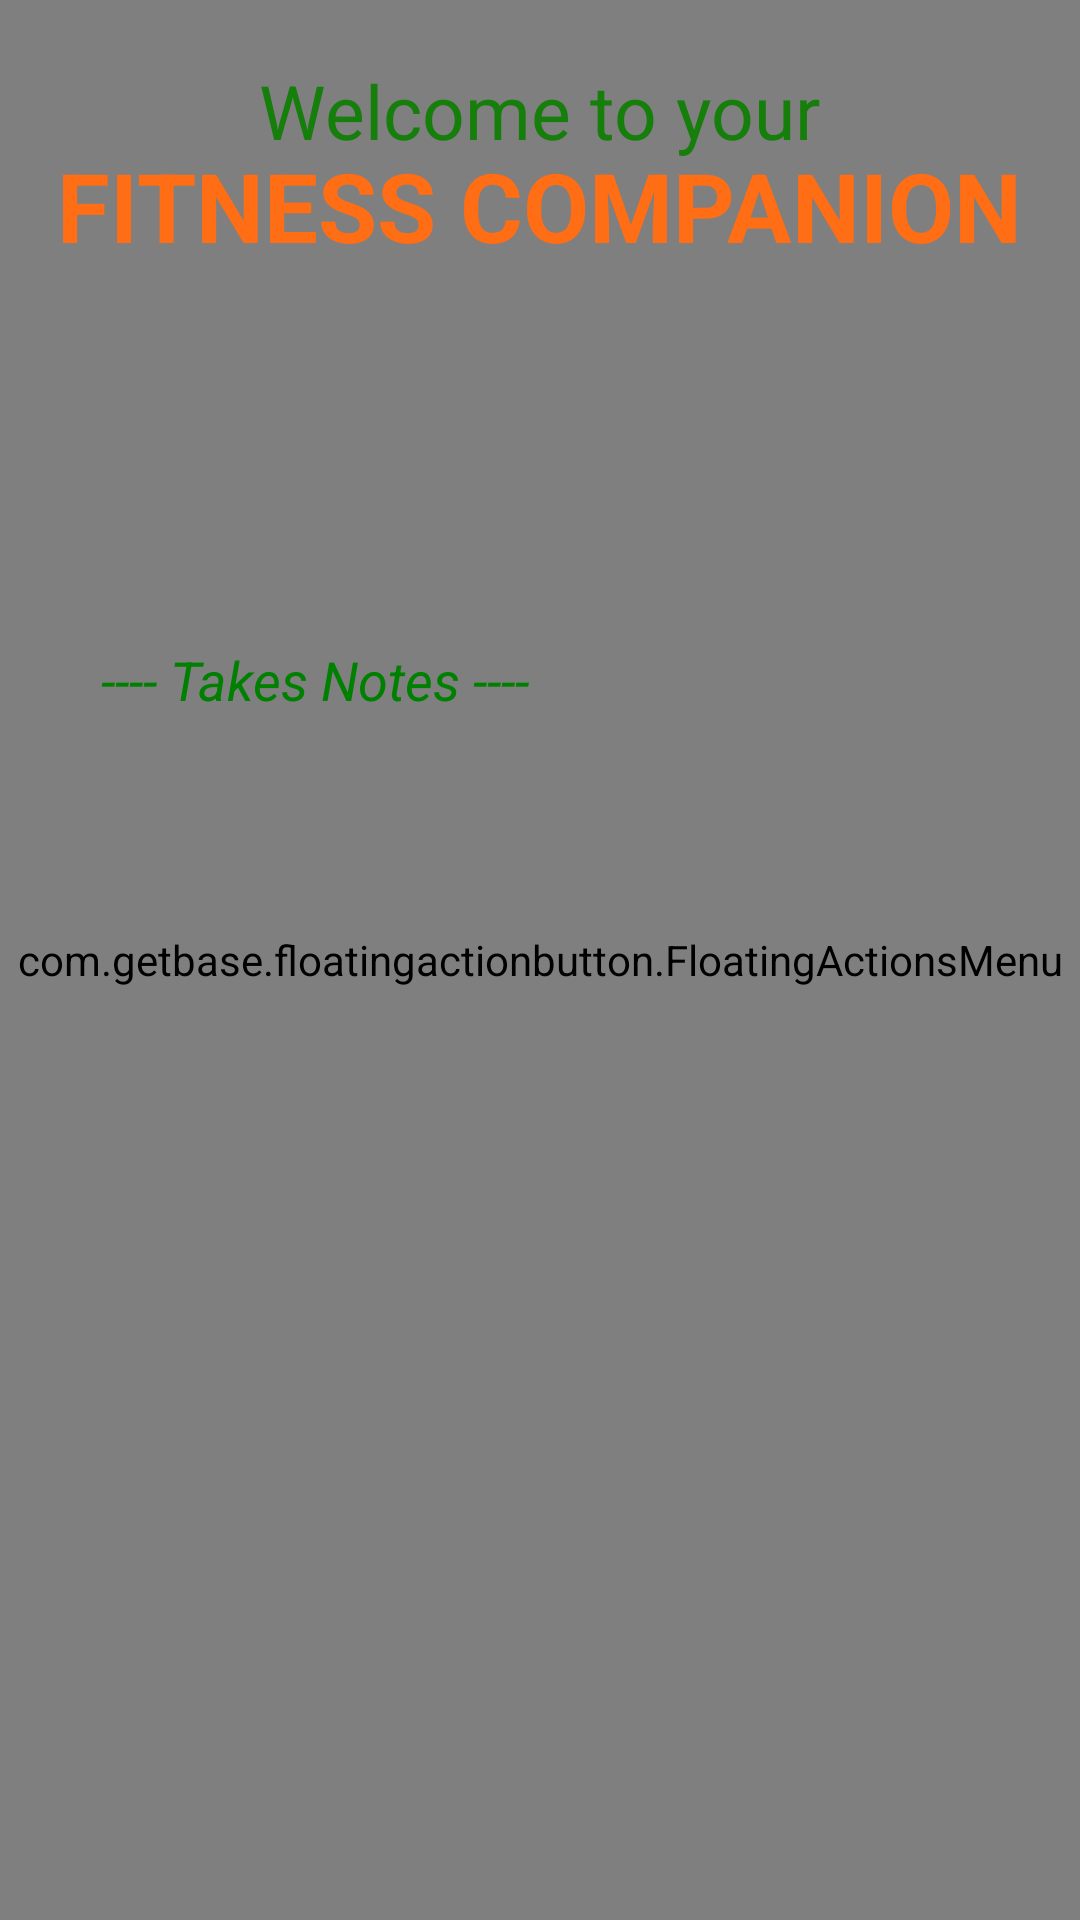

Produce the Android XML layout that renders to this screen, including the resource entries it uses.
<!-- AndroidManifest.xml: application theme Theme.AppCompat -->
<!-- res/layout/activity_main_hub.xml -->
<android.support.v4.widget.DrawerLayout
    xmlns:android="http://schemas.android.com/apk/res/android"
    xmlns:tools="http://schemas.android.com/tools"
    android:id="@+id/drawer_layout"
    android:layout_width="match_parent"
    android:layout_height="match_parent"
    tools:context="com.example.team_foxhound.minicapstone_project.UserHub"
    xmlns:fab="http://schemas.android.com/apk/res-auto">

    <FrameLayout
        android:id="@+id/container"
        android:layout_width="match_parent"
        android:layout_height="match_parent"
        android:background="#ffffff"
        >


        <com.getbase.floatingactionbutton.FloatingActionsMenu
            android:layout_width="match_parent"
            android:layout_height="match_parent"
            android:layout_gravity="right|bottom"
            fab:fab_addButtonColorNormal="#1a8f0e"
            fab:fab_addButtonColorPressed="#1a8f0e"
            fab:fab_expandDirection="left"


            >

            <com.getbase.floatingactionbutton.FloatingActionButton
            android:layout_width="match_parent"
            android:layout_height="match_parent"
            fab:fab_title="Save"
            android:id="@+id/save"
            fab:fab_colorNormal="#ffae1b"
            fab:fab_colorPressed="#ffffff"
                android:onClick="save"
            fab:fab_size="mini"
                android:src="@drawable/ic_save_white_18dp"
            >

        </com.getbase.floatingactionbutton.FloatingActionButton>

            <com.getbase.floatingactionbutton.FloatingActionButton
                android:layout_width="match_parent"
                android:layout_height="match_parent"
                fab:fab_title="Redo"
                android:id="@+id/redo"
                android:onClick="delete"
                fab:fab_colorNormal="#ffae1b"
                fab:fab_colorPressed="#ffffff"
                fab:fab_size="mini"
                android:src="@drawable/ic_delete_white_18dp"


                >

            </com.getbase.floatingactionbutton.FloatingActionButton>


        </com.getbase.floatingactionbutton.FloatingActionsMenu>

        <TextView
            android:layout_width="wrap_content"
            android:layout_height="wrap_content"
            android:textAppearance="?android:attr/textAppearanceLarge"
            android:text="Welcome to your"
            android:layout_gravity="center|top"
            android:layout_marginTop="20dp"
            android:textSize="25dp"
            android:id="@+id/textView34"
            android:textColor="#167e0b"/>

        <TextView
            android:layout_width="wrap_content"
            android:layout_height="wrap_content"
            android:text="FITNESS COMPANION"
            android:id="@+id/textView35"
            android:layout_gravity="center|top"
            android:layout_marginTop="47dp"
            android:textSize="32dp"
            android:textColor="#ff6d15"
            android:textStyle="normal|bold"/>

        <EditText
            android:layout_width="351dp"
            android:layout_height="351dp"
            android:id="@+id/editText11"
            android:layout_gravity="center"
            android:background="@drawable/stickynote"
            android:textColor="#008000"
            android:textAlignment="gravity"
            android:gravity="top"
            android:hint=" ---- Takes Notes ----"
            android:textStyle="italic"
            android:textColorHint="#008000"
            android:paddingTop="55dp"
            android:paddingLeft="25dp"
            android:paddingRight="25dp"
            android:paddingBottom="25dp"
            android:singleLine="false"
            android:layout_marginTop="15dp"



            />

    </FrameLayout>



    <ListView
        android:background="#989899"
        android:divider="@null"
        android:layout_width="match_parent"
        android:layout_height="match_parent"
        android:id="@+id/drawerlist"
        android:layout_gravity="start"
        >
    </ListView>

</android.support.v4.widget.DrawerLayout>
<!-- resources referenced by this layout -->
<resources>

</resources>
